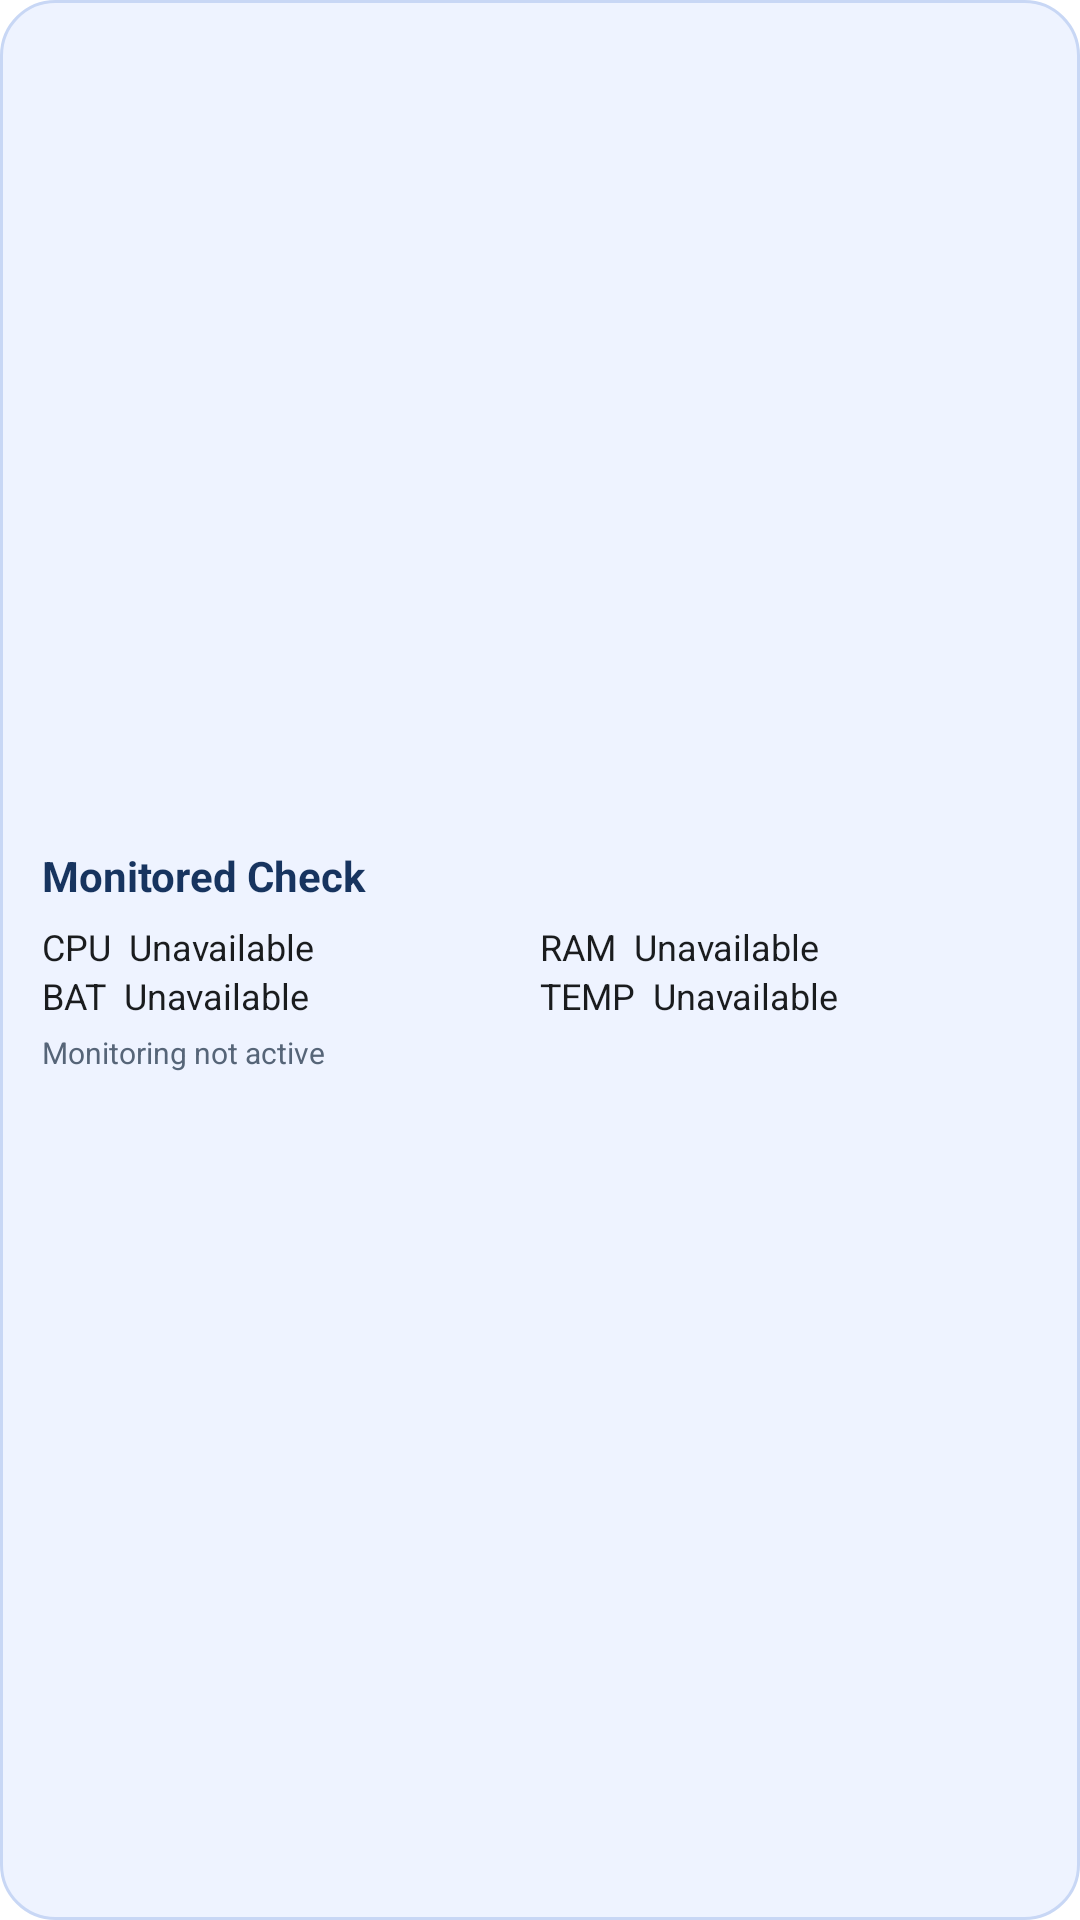

Produce the Android XML layout that renders to this screen, including the resource entries it uses.
<!-- AndroidManifest.xml: application theme Theme.MonitoredCheck -->
<!-- res/layout/widget_medium.xml -->
<?xml version="1.0" encoding="utf-8"?>
<LinearLayout xmlns:android="http://schemas.android.com/apk/res/android" android:id="@+id/widget_root" android:layout_width="match_parent" android:layout_height="match_parent" android:orientation="vertical" android:background="@drawable/widget_background" android:gravity="center_vertical"><TextView android:id="@+id/widget_title" android:layout_width="match_parent" android:layout_height="wrap_content" android:text="Monitored Check" android:textColor="#17345F" android:textStyle="bold" android:textSize="14sp"/><LinearLayout android:layout_width="match_parent" android:layout_height="wrap_content" android:layout_marginTop="6dp" android:orientation="horizontal"><TextView android:id="@+id/widget_cpu" android:layout_width="0dp" android:layout_height="wrap_content" android:layout_weight="1" android:text="CPU  Unavailable" android:textColor="#1A1C1E" android:textSize="12sp"/><TextView android:id="@+id/widget_ram" android:layout_width="0dp" android:layout_height="wrap_content" android:layout_weight="1" android:text="RAM  Unavailable" android:textColor="#1A1C1E" android:textSize="12sp"/></LinearLayout><LinearLayout android:layout_width="match_parent" android:layout_height="wrap_content" android:orientation="horizontal"><TextView android:id="@+id/widget_battery" android:layout_width="0dp" android:layout_height="wrap_content" android:layout_weight="1" android:text="BAT  Unavailable" android:textColor="#1A1C1E" android:textSize="12sp"/><TextView android:id="@+id/widget_temperature" android:layout_width="0dp" android:layout_height="wrap_content" android:layout_weight="1" android:text="TEMP  Unavailable" android:textColor="#1A1C1E" android:textSize="12sp"/></LinearLayout><TextView android:id="@+id/widget_updated" android:layout_width="match_parent" android:layout_height="wrap_content" android:layout_marginTop="4dp" android:text="Monitoring not active" android:textColor="#566578" android:textSize="10sp"/><TextView android:id="@+id/widget_network" android:layout_width="0dp" android:layout_height="0dp" android:visibility="gone"/></LinearLayout>
<!-- resources referenced by this layout -->
<resources>
  <!-- drawable widget_background (drawable) -->
  <?xml version="1.0" encoding="utf-8"?>
  <shape xmlns:android="http://schemas.android.com/apk/res/android"><solid android:color="#EEF3FF"/><corners android:radius="18dp"/><stroke android:width="1dp" android:color="#C8D7F5"/><padding android:left="14dp" android:top="12dp" android:right="14dp" android:bottom="12dp"/></shape>
  <style name="Theme.MonitoredCheck" parent="android:Theme.Material.Light.NoActionBar">
          <item name="android:statusBarColor">@android:color/transparent</item>
          <item name="android:navigationBarColor">@android:color/transparent</item>
          <item name="android:windowBackground">@android:color/white</item>
      </style>
</resources>
